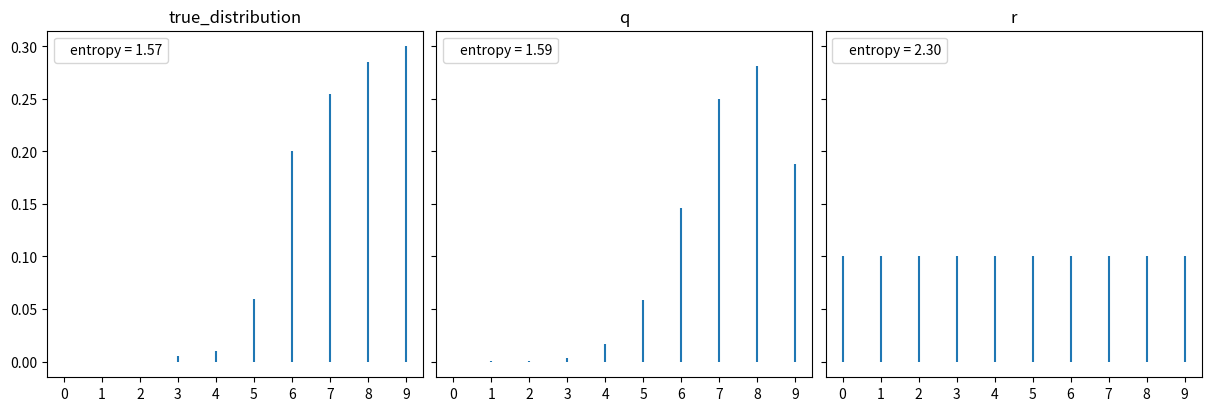

This chart was generated by the following Python code: (Note: this script raises an exception after producing the figure.)
"""
[redacted]
[redacted]
"""

from os import path

import matplotlib.pyplot as plt
import numpy as np
from scipy import stats

np.random.default_rng(42)
x = range(10)
q = stats.binom(10, 0.75)
r = stats.randint(0, 10)

true_distribution = [list(q.rvs(200)).count(i) / 200 for i in x]

q_pmf = q.pmf(x)
r_pmf = r.pmf(x)

_, axes = plt.subplots(1, 3, figsize=(12, 4), sharey=True, constrained_layout=True)

for dist, label, ax in zip(
    [true_distribution, q_pmf, r_pmf], ["true_distribution", "q", "r"], axes.flatten()
):
    ax.vlines(x, 0, dist, label=f"entropy = {stats.entropy(dist):.2f}")
    ax.set_title(label)
    ax.set_xticks(x)
    ax.legend(loc=2, handlelength=0)

filename, extension = path.splitext(path.basename(__file__))
plt.savefig(f"../../images/funcs/{filename}.png")
plt.show()
